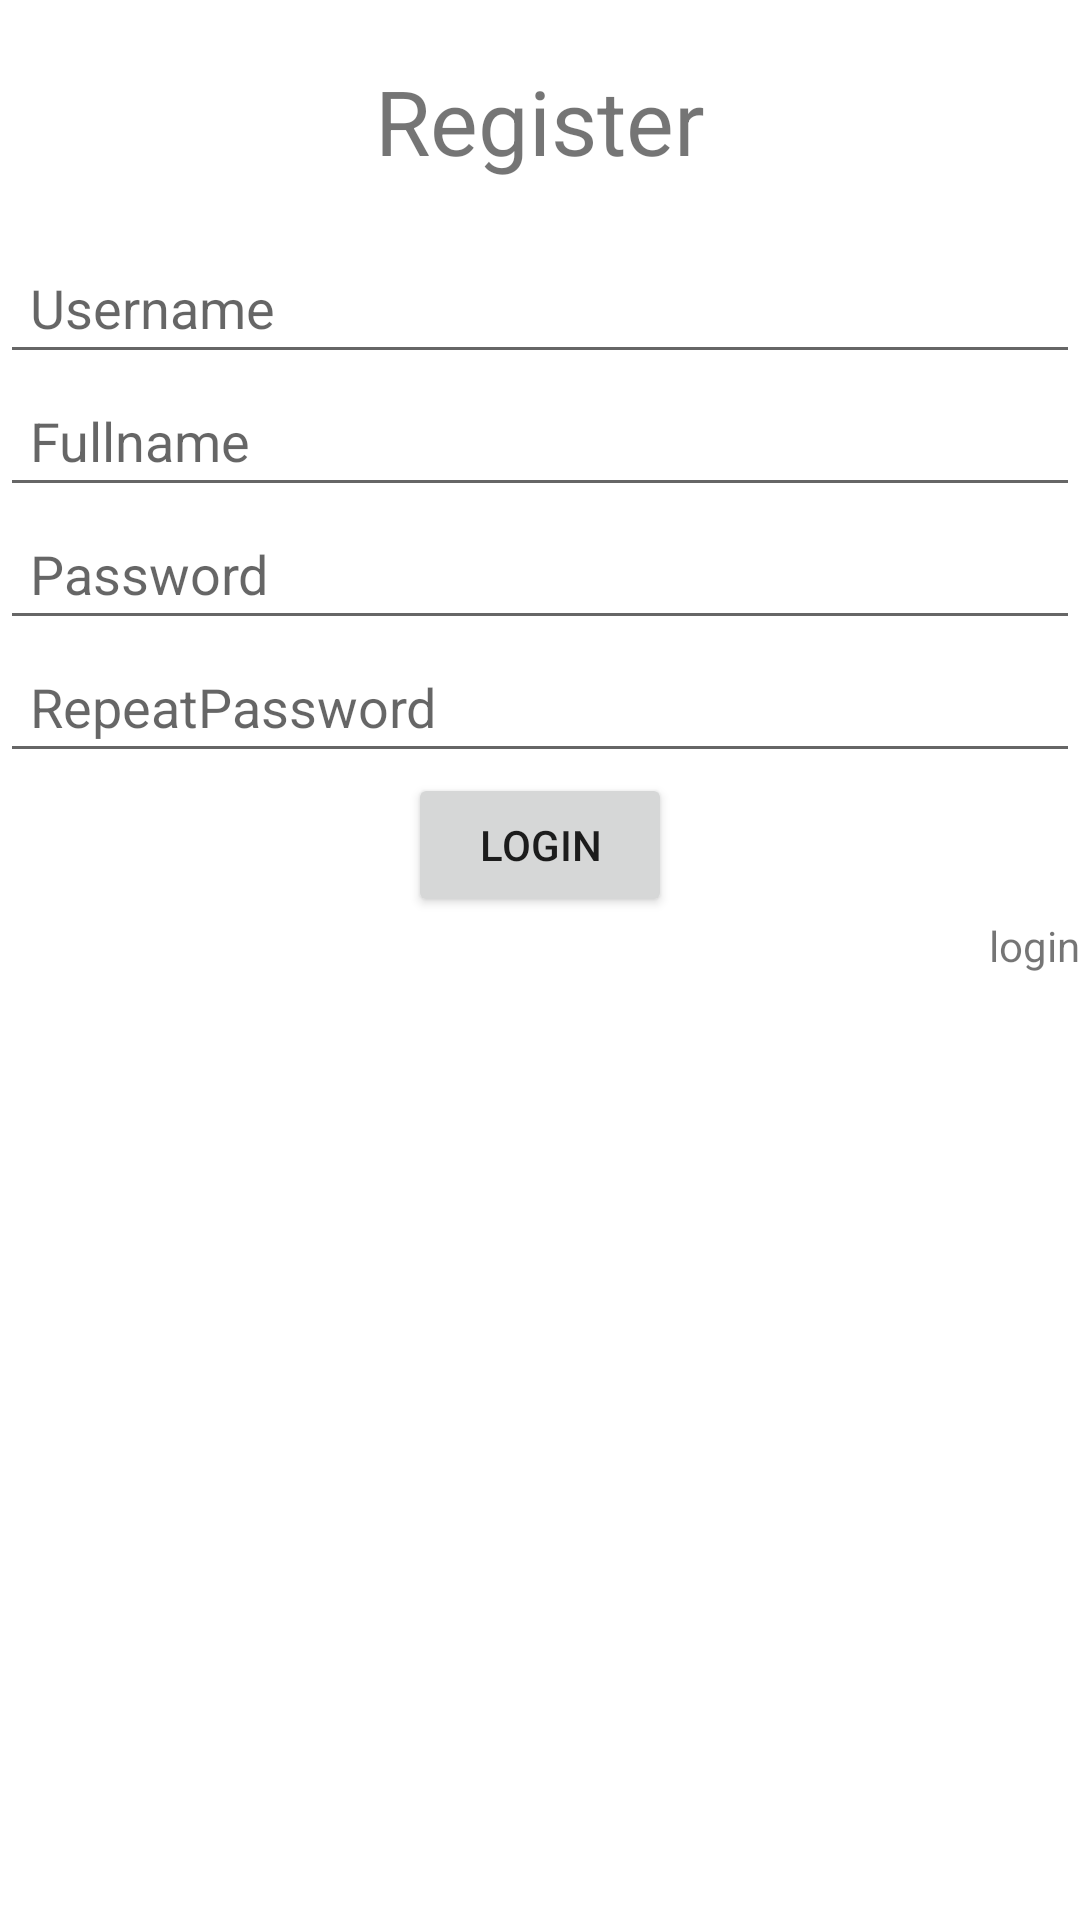

Produce the Android XML layout that renders to this screen, including the resource entries it uses.
<!-- AndroidManifest.xml: application theme Theme.Latihan_Chapter4_Top_4_SharedPrefernces -->
<!-- res/layout/fragment_register.xml -->
<?xml version="1.0" encoding="utf-8"?>
<RelativeLayout xmlns:android="http://schemas.android.com/apk/res/android"
    xmlns:tools="http://schemas.android.com/tools"
    android:layout_width="match_parent"
    android:layout_height="match_parent"
    tools:context=".RegisterFragment">


    <TextView
        android:id="@+id/textlogin"
        android:text="Register"
        android:textSize="30dp"
        android:padding="20dp"
        android:layout_centerHorizontal="true"
        android:layout_width="wrap_content"
        android:layout_height="wrap_content"/>

    <EditText
        android:id="@+id/etUserName"
        android:hint="Username"
        android:layout_width="match_parent"
        android:layout_height="wrap_content"
        android:layout_below="@+id/textlogin"
        android:padding="10dp"/>
    <EditText
        android:id="@+id/etFullname"
        android:hint="Fullname"
        android:layout_width="match_parent"
        android:layout_height="wrap_content"
        android:layout_below="@+id/etUserName"
        android:padding="10dp"/>
    <EditText
        android:id="@+id/etPassword"
        android:hint="Password  "
        android:layout_width="match_parent"
        android:layout_height="wrap_content"
        android:layout_below="@+id/etFullname"
        android:padding="10dp"/>
    <EditText
        android:id="@+id/etRepeatPassword"
        android:hint="RepeatPassword"
        android:layout_width="match_parent"
        android:layout_height="wrap_content"
        android:layout_below="@+id/etPassword"
        android:padding="10dp"/>
    <Button
        android:id="@+id/btnRegister"
        android:text="login"
        android:layout_centerHorizontal="true"
        android:layout_width="wrap_content"
        android:layout_height="wrap_content"
        android:layout_below="@+id/etRepeatPassword"/>
    <TextView
        android:text="login"
        android:id="@+id/Register"
        android:layout_below="@+id/btnRegister"
        android:layout_alignParentRight="true"
        android:layout_width="wrap_content"
        android:layout_height="wrap_content"/>
</RelativeLayout>
<!-- resources referenced by this layout -->
<resources>
  <style name="Theme.Latihan_Chapter4_Top_4_SharedPrefernces" parent="Theme.MaterialComponents.DayNight.DarkActionBar">
          
          <item name="colorPrimary">@color/purple_500</item>
          <item name="colorPrimaryVariant">@color/purple_700</item>
          <item name="colorOnPrimary">@color/white</item>
          
          <item name="colorSecondary">@color/teal_200</item>
          <item name="colorSecondaryVariant">@color/teal_700</item>
          <item name="colorOnSecondary">@color/black</item>
          
          <item name="android:statusBarColor" tools:targetApi="l">?attr/colorPrimaryVariant</item>
          
      </style>
  <!-- not gathered from this repository: default colours our renderer supplied (Android Studio template values) -->
  <color name="purple_500">#FF6200EE</color>
  <color name="purple_700">#FF3700B3</color>
  <color name="teal_200">#FF03DAC5</color>
  <color name="teal_700">#FF018786</color>
  <color name="black">#FF000000</color>
  <color name="white">#FFFFFFFF</color>
</resources>
